2-way image classification set "Data" from GitHub (addy369/Intern_IITB); label vocabulary: benign patches, in situ patches.

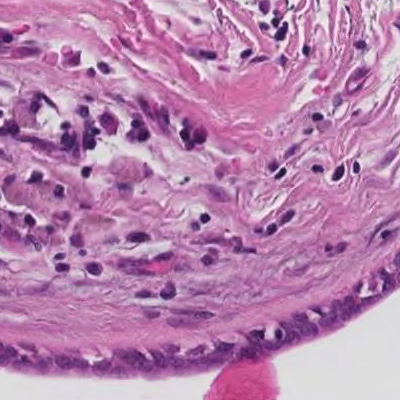
Label: benign patches

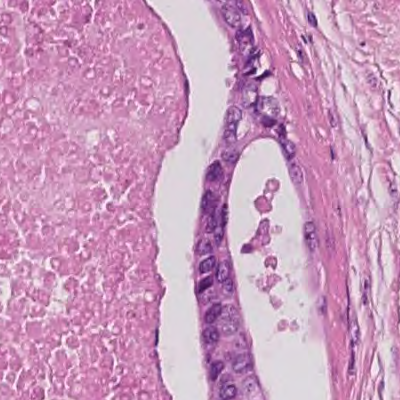
Label: in situ patches

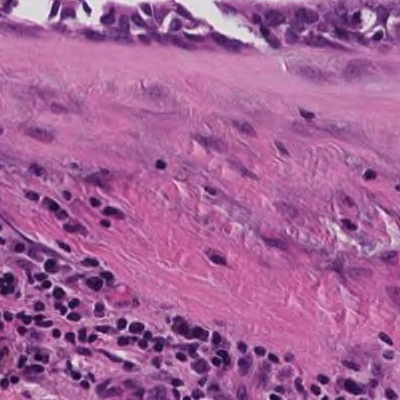
Label: benign patches

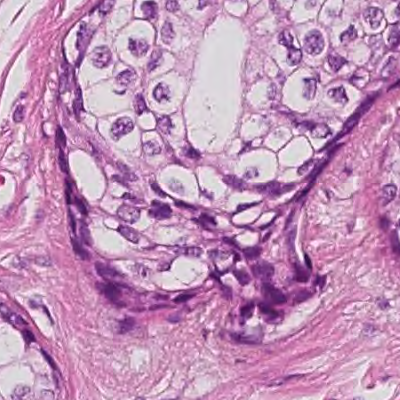
Label: in situ patches

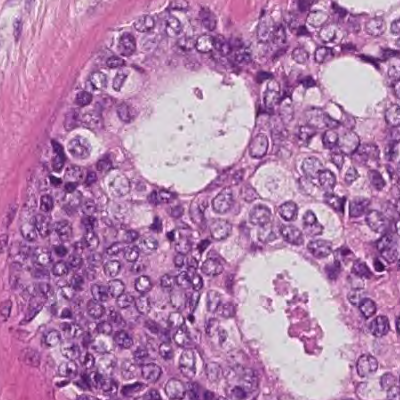
Label: in situ patches

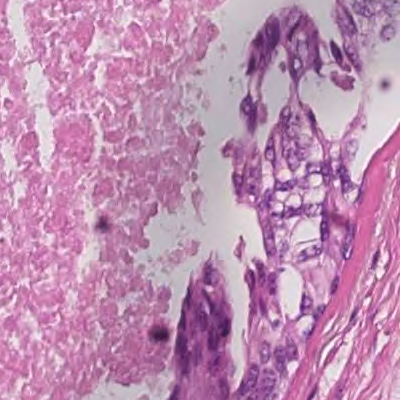
Label: in situ patches
